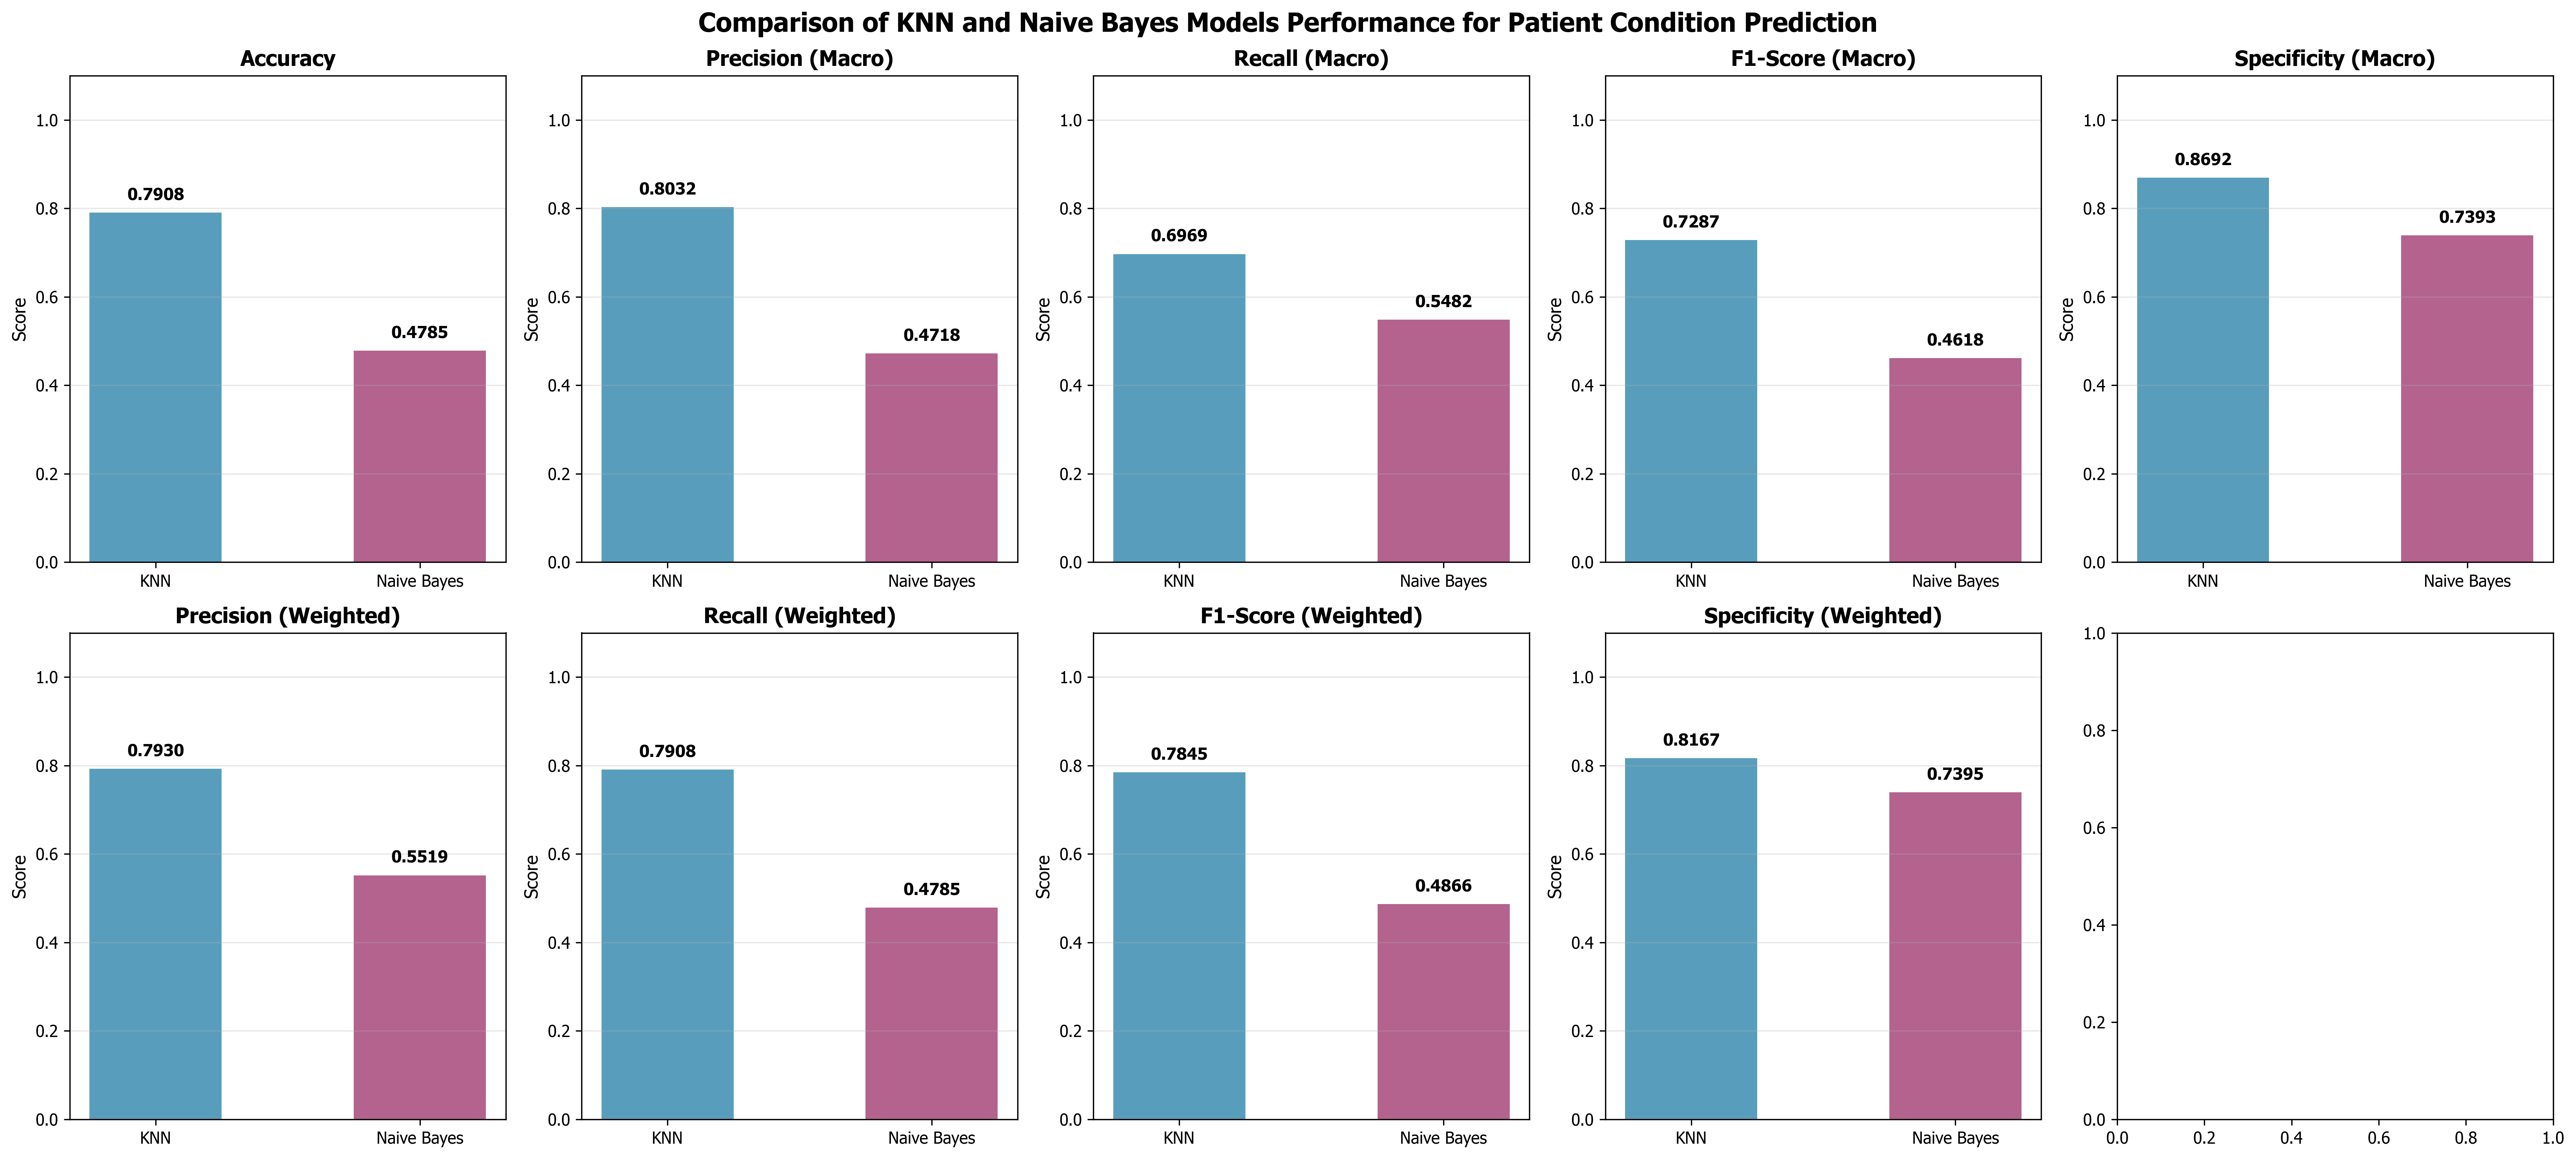

The file beside this chart, header and first rows:
Model, Accuracy, Precision (Macro), Recall (Macro), F1-Score (Macro), Specificity (Macro), Precision (Weighted), Recall (Weighted), F1-Score (Weighted), Specificity (Weighted)
KNN, 0.7908, 0.8032, 0.6969, 0.7287, 0.8692, 0.793, 0.7908, 0.7845, 0.8167
Naive Bayes, 0.4785, 0.4718, 0.5482, 0.4618, 0.7393, 0.5519, 0.4785, 0.4866, 0.7395
